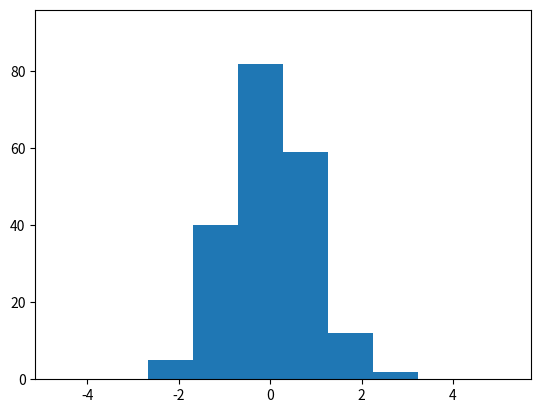
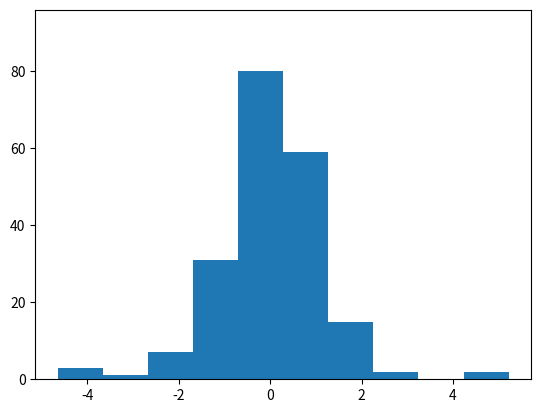

Write Python code to recreate these figures, in order.
#-------------------------------------------------------------------------------
# Name:        Activity 10.1
# Purpose:     To investigate how the behaviour of the t statistic of a sample
#              compares with the behaviour of the z statistic of the population.
#
# Author:      Safwan
#
# Created:     12/03/2025
# Copyright:   (c) Safwan 2025
# Licence:     No liscence
#-------------------------------------------------------------------------------

def main():
    pass

if __name__ == '__main__':
    main()

#Import numpy and matplotlib's plotting tools.
import numpy as np
import matplotlib.pyplot as plt

#Create a function which takes a sample of said size from a normally distributed
#population that has a specified mean and standard deviation.
def selectSample(mean, stDev, sIze):

    #Select a sample of said size from a population of said mean and standard deviation.
    #Convert to string because matplotlib gives a messy list that we need to clean a bit.
    sample = str(np.random.normal(loc=mean, scale=stDev, size=sIze))

    #Convert the brackets into spaces to get rid of them and make the upcoming splitting easier.
    sample = sample.translate(str.maketrans({"[":" ", "]":" "}))

    #Split by _ to remove them.
    sample = sample.split(" ")

    #Remove empty strings leaving only strings containing numbers.
    while "" in sample:
        sample.remove("")

    #Convert strings into floating numbers.
    for i in sample:
        sample[sample.index(i)] = float(i)

    #Return the sample of values.
    return sample

#Create a class to store each sample, as well as related statistics.
class Sample:

    #A sample has a certain size and comes from a population with a certain mean
    #and standard deviation, so those are the arguments for the __init__ function.
    def __init__(self,popMean,popStdev,sampleSize):

        #Select values from a population with given traits using selectSample.
        self.Values = selectSample(popMean,popStdev,sampleSize)

        #Compute the sample mean.
        self.Mean = np.mean(self.Values)

        #Compute the sample standard deviation. ddof=1 because the denominator is
        #n-1, and ddof is how much n is subtracted by.
        self.Stdev = np.std(self.Values, ddof=1, mean=self.Mean)

        #Compute the Z statistic.
        self.Zstatistic = (self.Mean-popMean)*np.sqrt(sampleSize)/popStdev

        #Compute the T statistic.
        self.Tstatistic = ((self.Mean-popMean)/self.Stdev)*np.sqrt(sampleSize)

#Create a list to store the samples.
samples = []

#Pick 200 samples of 5 observations from a population with mean of 100 and standard
#deviation of 10.
for i in range(200):
    samples.append(Sample(100,10,5))

#Save the Z statistics and T statistics.
allZstatistics = []
allTstatistics = []
for i in samples:
    allZstatistics.append(i.Zstatistic)
    allTstatistics.append(i.Tstatistic)

#The activity requires that the histograms use the same scale. To encompass both
#histograms in their entirety, the maximum and minimum of BOTH lists combined is
#computed, giving the same range for BOTH histograms.
histMaxX = max(allZstatistics+allTstatistics)
histMinX = min(allZstatistics+allTstatistics)

#Find the highest bar for both histograms, denoted by YZ and YT.
YZ, bins, patches = plt.hist(allZstatistics)
YT, bins, patches = plt.hist(allTstatistics)

#Find the maximum of YZ and YT.
histMaxY = max(max(YZ),max(YT))

#Close this histogram since it is unnecessary.
plt.close()

#Make a histogram for the Z statistics.
plt.figure("Z statistic histogram")

#Set the figure's Y bounds and give a margin of about 10% of the highest bar.
plt.ylim(0,histMaxY*1.20)

#Make a histogram from all the Z statistics and set the range from the minimum
#to the maximum of BOTH Z and T statistics.
plt.hist(allZstatistics, range = (histMinX,histMaxX))

#Make a histogram for the Z statistics.
plt.figure("T statistic histogram")

#Set the figure's Y bounds and give a margin of about 10% of the highest bar.
plt.ylim(0,histMaxY*1.20)

#Make a histogram from all the T statistics and set the range from the minimum
#to the maximum of BOTH Z and T statistics.
plt.hist(allTstatistics, range = (histMinX,histMaxX))

#Show the plot!
plt.show()
